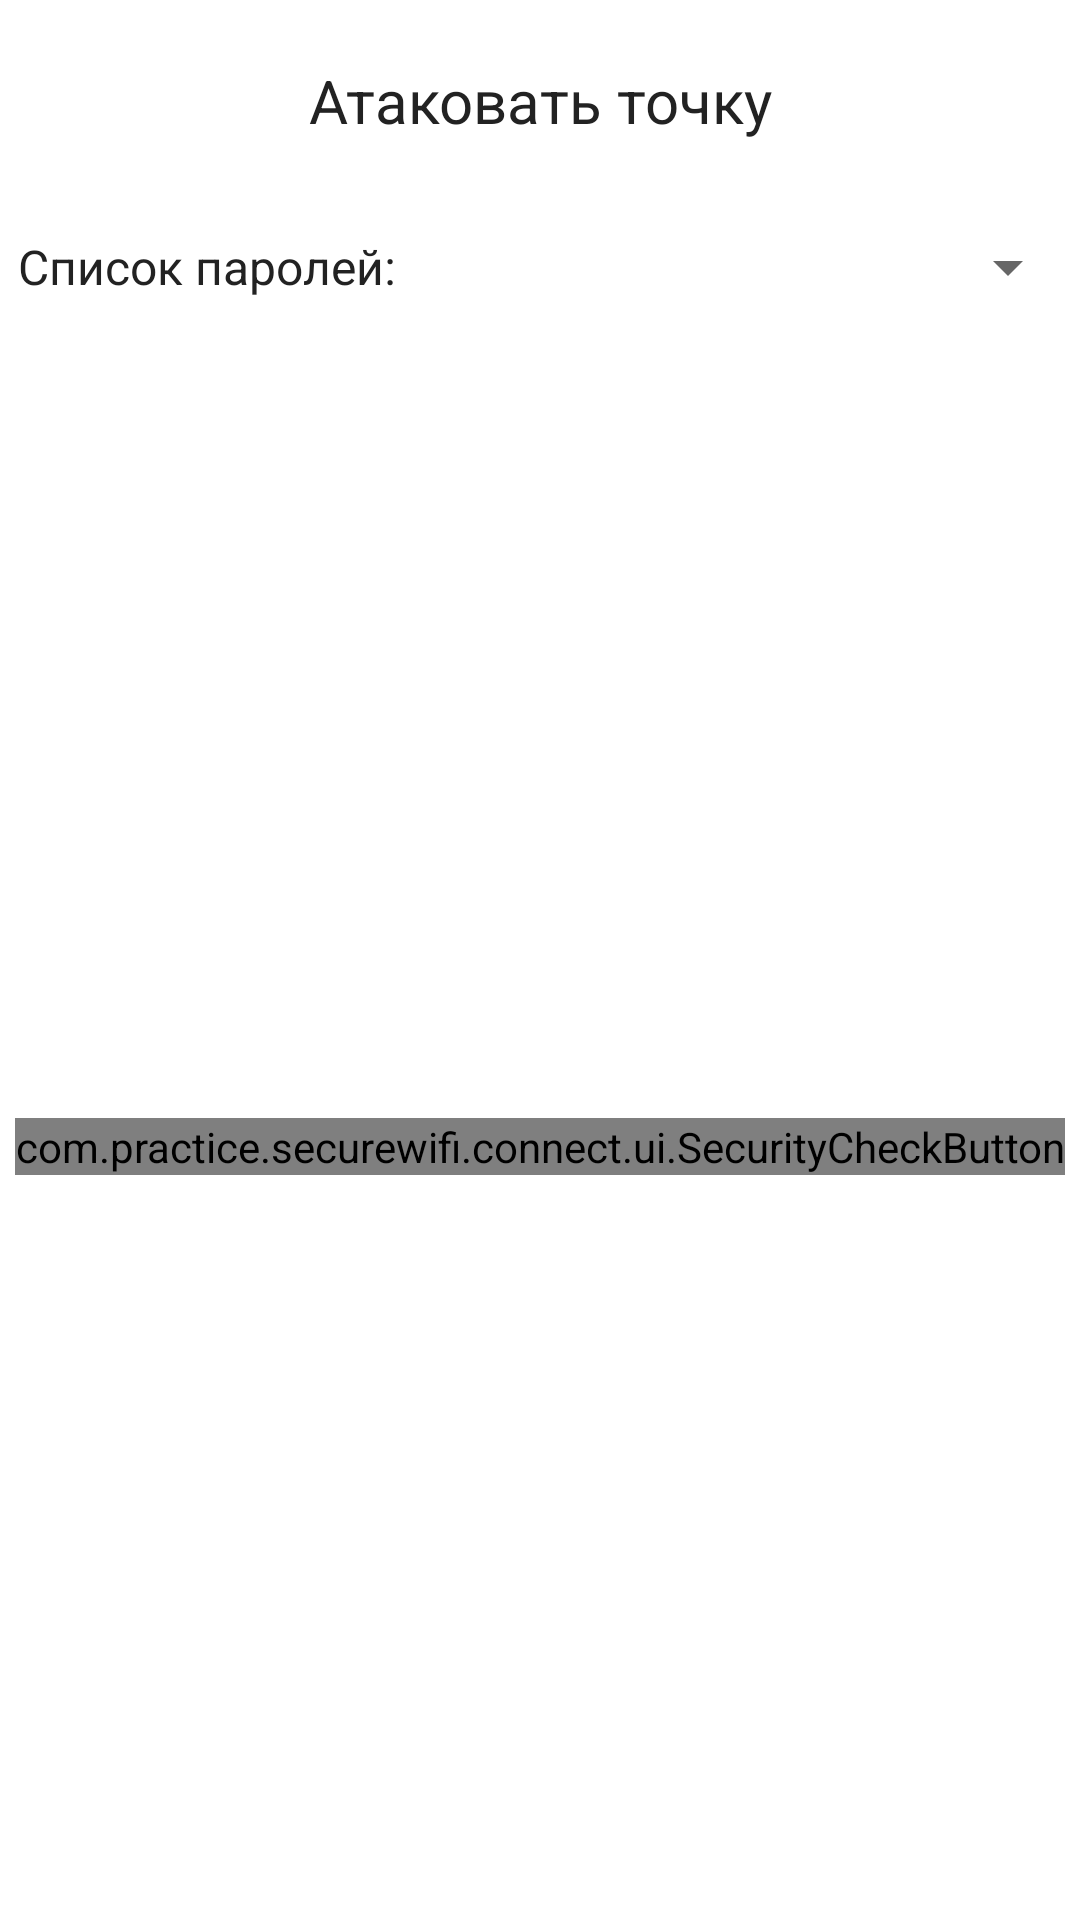

This screen was rendered from an Android layout file. Write that file and the resources it references.
<!-- AndroidManifest.xml: application theme Theme.SecureWifi -->
<!-- res/layout/fragment_attack_wifi.xml -->
<?xml version="1.0" encoding="utf-8"?>
<androidx.constraintlayout.widget.ConstraintLayout xmlns:android="http://schemas.android.com/apk/res/android"
    xmlns:app="http://schemas.android.com/apk/res-auto"
    xmlns:tools="http://schemas.android.com/tools"
    android:layout_width="match_parent"
    android:layout_height="match_parent"
    android:background="?attr/backgroundColor"
    tools:context=".app.MainActivity">

    <TextView
        android:id="@+id/wifi_attack_textview"
        android:layout_width="wrap_content"
        android:layout_height="wrap_content"
        android:layout_gravity="center"
        android:padding="20dp"
        android:text="@string/attack_wifi"
        android:textAlignment="center"
        android:textColor="?attr/textColorMain"
        android:textSize="20sp"
        app:layout_constraintEnd_toEndOf="parent"
        app:layout_constraintStart_toStartOf="parent"
        app:layout_constraintTop_toTopOf="parent"
        app:layout_constraintVertical_bias="0"
        tools:text="Атака точки MyWifi" />

    <LinearLayout
        android:id="@+id/linearLayout"
        android:layout_width="match_parent"
        android:layout_height="wrap_content"
        android:orientation="horizontal"
        android:paddingVertical="10dp"
        app:layout_constraintTop_toBottomOf="@id/wifi_attack_textview">

        <TextView
            android:layout_width="wrap_content"
            android:layout_height="wrap_content"
            android:layout_gravity="center_vertical"
            android:paddingHorizontal="6dp"
            android:text="@string/password_list"
            android:textColor="?attr/textColorMain"
            android:textSize="16sp" />

        <Spinner
            android:layout_width="match_parent"
            android:layout_height="wrap_content"
            android:layout_gravity="center_vertical"
            android:paddingVertical="10dp"
            tools:listitem="@layout/wifi_spinner_item" />
    </LinearLayout>

    <TextView
        android:id="@+id/attack_info"
        android:layout_width="0dp"
        android:layout_height="wrap_content"
        android:textColor="?attr/textColorMain"
        android:textSize="16sp"
        android:padding="20sp"
        app:layout_constraintBottom_toTopOf="@+id/wifi_attack_button"
        app:layout_constraintEnd_toEndOf="parent"
        app:layout_constraintStart_toStartOf="parent"
        app:layout_constraintTop_toBottomOf="@+id/linearLayout"
        tools:text="Trying password 1/2" />

    <com.practice.securewifi.connect.ui.SecurityCheckButton
        android:id="@+id/wifi_attack_button"
        android:layout_width="wrap_content"
        android:layout_height="wrap_content"
        app:layout_constraintVertical_bias="0.6"
        app:layout_constraintBottom_toBottomOf="parent"
        app:layout_constraintEnd_toEndOf="parent"
        app:layout_constraintStart_toStartOf="parent"
        app:layout_constraintTop_toTopOf="parent" />

    

</androidx.constraintlayout.widget.ConstraintLayout>
<!-- res/layout/wifi_spinner_item.xml (included above) -->
<?xml version="1.0" encoding="utf-8"?>
<TextView
    android:id="@+id/wifi_password_list_name"
    xmlns:tools="http://schemas.android.com/tools"
    xmlns:android="http://schemas.android.com/apk/res/android"
    android:layout_width="match_parent"
    android:layout_height="wrap_content"
    android:textColor="?attr/textColorMain"
    android:paddingHorizontal="10dp"
    android:paddingVertical="10dp"
    android:textSize="17sp"
    tools:text="My wifi list"/>
<!-- res/layout/tried_password_item.xml (included above) -->
<?xml version="1.0" encoding="utf-8"?>
<TextView
    xmlns:tools="http://schemas.android.com/tools"
    xmlns:android="http://schemas.android.com/apk/res/android"
    android:id="@+id/password"
    android:layout_width="match_parent"
    android:layout_height="wrap_content"
    android:layout_weight="1"
    android:padding="6dp"
    android:textColor="?attr/textColorMain"
    tools:text="MyWifi" />
<!-- resources referenced by this layout -->
<resources>
  <string name="attack_wifi">Атаковать точку</string>
  <string name="password_list">Список паролей:</string>
  <string name="tried_passwords">Список попробованных паролей:</string>
  <style name="Theme.SecureWifi" parent="Theme.MaterialComponents.DayNight.NoActionBar">
          <item name="backgroundColor">@color/white</item>
          <item name="backgroundColorSharp">@color/white</item>
          <item name="backgroundColorSmooth">@color/white</item>
          <item name="rippleColorOnBackground">@color/light_gray</item>
          <item name="textColorMain">@color/dark_gray_main</item>
          <item name="textColorInactive">@color/gray</item>
          <item name="textColorError">@color/red</item>
          <item name="seekbarInactiveBackground">@color/shadow_lighter_color_light</item>
          <item name="seekbarInactiveBackgroundShadow">@color/shadow_darker_color_light</item>
          <item name="colorDrawablesOnBackground">@color/dark_gray_main</item>
          <item name="colorDrawablesOnPrimary">@color/white</item>
          <item name="textColorSecondary">@color/dark_gray_secondary</item>
          <item name="controlColor">@color/gray</item>
          <item name="primaryColor">@color/dark_green</item>
          
          <item name="colorPrimary">@color/pale_green</item>
          <item name="colorPrimaryVariant">@color/dark_green</item>
          <item name="colorOnPrimary">@color/white</item>
          
          <item name="colorSecondary">@color/aquamarine</item>
          <item name="colorSecondaryVariant">@color/turquoise</item>
          <item name="colorOnSecondary">@color/black</item>
          
          <item name="android:statusBarColor">?attr/colorPrimaryVariant</item>
      </style>
  <color name="white">#FFFFFFFF</color>
  <color name="light_gray">#D5D5D5</color>
  <color name="dark_gray_main">#222222</color>
  <color name="gray">#7E7E7E</color>
  <color name="red">#FB3737</color>
  <color name="shadow_lighter_color_light">#11000000</color>
  <color name="shadow_darker_color_light">#33000000</color>
  <color name="dark_gray_secondary">#454545</color>
  <color name="dark_green">#00472B</color>
  <color name="pale_green">#00653D</color>
  <color name="aquamarine">#08BF7E</color>
  <color name="turquoise">#009767</color>
  <color name="black">#FF000000</color>
</resources>
